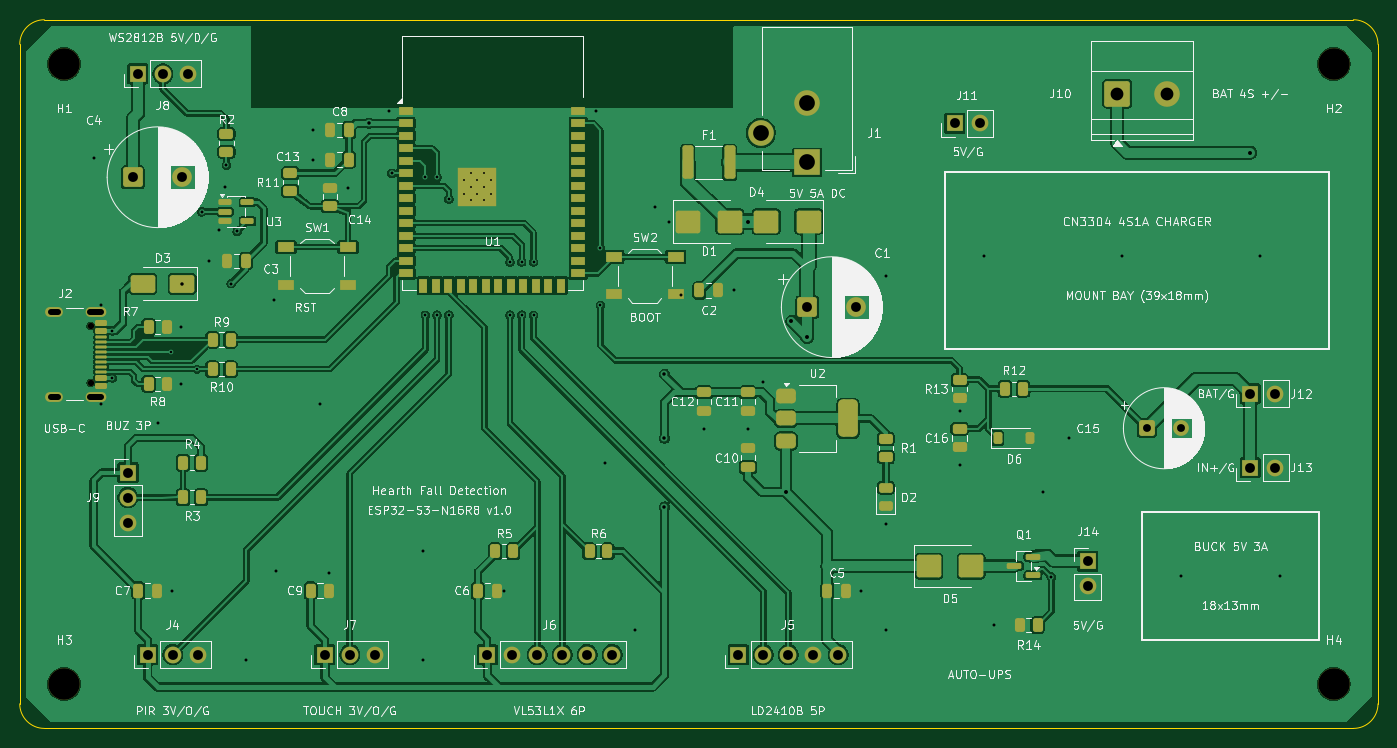
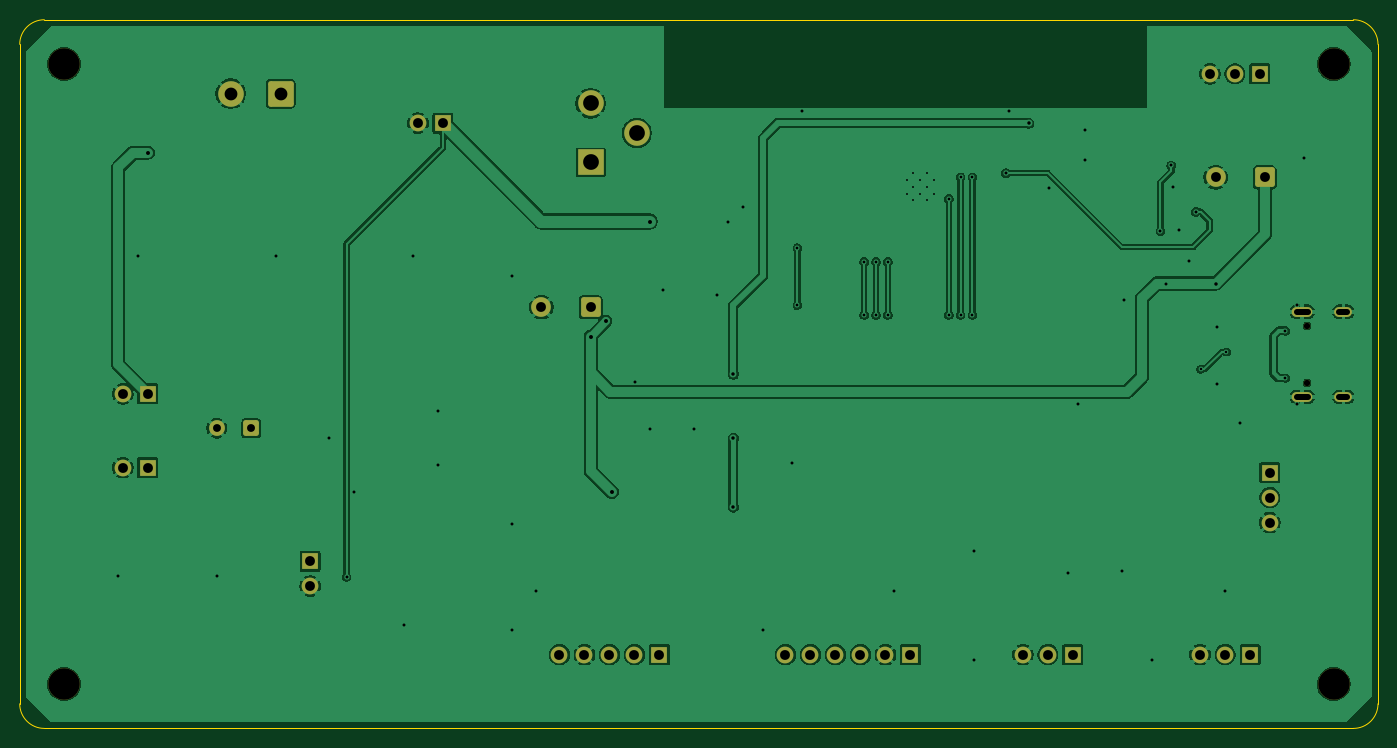
Circuit board: 11 layer files. Board 138.0 x 72.0 mm.
- bottom_copper: FallDetection_S3R8-B_Cu.gbl (127245 bytes)
- bottom_mask: FallDetection_S3R8-B_Mask.gbs (3722 bytes)
- paste: FallDetection_S3R8-B_Paste.gbp (498 bytes)
- bottom_silk: FallDetection_S3R8-B_Silkscreen.gbo (3732 bytes)
- outline: FallDetection_S3R8-Edge_Cuts.gm1 (1052 bytes)
- top_copper: FallDetection_S3R8-F_Cu.gtl (253318 bytes)
- top_mask: FallDetection_S3R8-F_Mask.gts (11458 bytes)
- paste: FallDetection_S3R8-F_Paste.gtp (8850 bytes)
- top_silk: FallDetection_S3R8-F_Silkscreen.gto (221531 bytes)
- drill: FallDetection_S3R8-NPTH.drl (482 bytes)
- drill: FallDetection_S3R8-PTH.drl (2975 bytes)

=== bottom_copper: FallDetection_S3R8-B_Cu.gbl (127245 bytes, source omitted) ===
=== bottom_mask: FallDetection_S3R8-B_Mask.gbs ===
G04 #@! TF.GenerationSoftware,KiCad,Pcbnew,10.0.8*
G04 #@! TF.CreationDate,2026-11-27T11:03:38+07:00*
G04 #@! TF.ProjectId,FallDetection_S3R8,46616c6c-4465-4746-9563-74696f6e5f53,1.0*
G04 #@! TF.SameCoordinates,Original*
G04 #@! TF.FileFunction,Soldermask,Bot*
G04 #@! TF.FilePolarity,Negative*
%FSLAX46Y46*%
G04 Gerber Fmt 4.6, Leading zero omitted, Abs format (unit mm)*
G04 Created by KiCad (PCBNEW 10.0.8) date 2026-11-27 11:03:38*
%MOMM*%
%LPD*%
G01*
G04 APERTURE LIST*
G04 Aperture macros list*
%AMRoundRect*
0 Rectangle with rounded corners*
0 $1 Rounding radius*
0 $2 $3 $4 $5 $6 $7 $8 $9 X,Y pos of 4 corners*
0 Add a 4 corners polygon primitive as box body*
4,1,4,$2,$3,$4,$5,$6,$7,$8,$9,$2,$3,0*
0 Add four circle primitives for the rounded corners*
1,1,$1+$1,$2,$3*
1,1,$1+$1,$4,$5*
1,1,$1+$1,$6,$7*
1,1,$1+$1,$8,$9*
0 Add four rect primitives between the rounded corners*
20,1,$1+$1,$2,$3,$4,$5,0*
20,1,$1+$1,$4,$5,$6,$7,0*
20,1,$1+$1,$6,$7,$8,$9,0*
20,1,$1+$1,$8,$9,$2,$3,0*%
G04 Aperture macros list end*
%ADD10R,1.700000X1.700000*%
%ADD11C,1.700000*%
%ADD12RoundRect,0.250000X-0.750000X-0.750000X0.750000X-0.750000X0.750000X0.750000X-0.750000X0.750000X0*%
%ADD13C,2.000000*%
%ADD14C,3.200000*%
%ADD15R,2.600000X2.600000*%
%ADD16C,2.600000*%
%ADD17C,0.650000*%
%ADD18O,2.100000X1.000000*%
%ADD19O,1.800000X1.000000*%
%ADD20RoundRect,0.250000X-0.550000X-0.550000X0.550000X-0.550000X0.550000X0.550000X-0.550000X0.550000X0*%
%ADD21C,1.600000*%
%ADD22RoundRect,0.250000X-1.050000X-1.050000X1.050000X-1.050000X1.050000X1.050000X-1.050000X1.050000X0*%
G04 APERTURE END LIST*
D10*
G04 #@! TO.C,J11*
X195000000Y-110500000D03*
D11*
X197540000Y-110500000D03*
G04 #@! TD*
D10*
G04 #@! TO.C,J6*
X147500000Y-164500000D03*
D11*
X150040000Y-164500000D03*
X152580000Y-164500000D03*
X155120000Y-164500000D03*
X157660000Y-164500000D03*
X160200000Y-164500000D03*
G04 #@! TD*
D12*
G04 #@! TO.C,C1*
X180000000Y-129199999D03*
D13*
X185000000Y-129199999D03*
G04 #@! TD*
D10*
G04 #@! TO.C,J7*
X131000000Y-164500000D03*
D11*
X133540000Y-164500000D03*
X136080000Y-164500000D03*
G04 #@! TD*
D14*
G04 #@! TO.C,H2*
X233500000Y-104500000D03*
G04 #@! TD*
D15*
G04 #@! TO.C,J1*
X180000000Y-114500000D03*
D16*
X180000000Y-108500000D03*
X175300000Y-111500000D03*
G04 #@! TD*
D10*
G04 #@! TO.C,J9*
X111000000Y-146000000D03*
D11*
X111000000Y-148540000D03*
X111000000Y-151080000D03*
G04 #@! TD*
D17*
G04 #@! TO.C,J2*
X107205000Y-131110000D03*
X107205000Y-136890000D03*
D18*
X107705000Y-129680000D03*
D19*
X103525000Y-129680000D03*
D18*
X107705000Y-138320000D03*
D19*
X103525000Y-138320000D03*
G04 #@! TD*
D10*
G04 #@! TO.C,J5*
X173000000Y-164500000D03*
D11*
X175540000Y-164500000D03*
X178080000Y-164500000D03*
X180620000Y-164500000D03*
X183160000Y-164500000D03*
G04 #@! TD*
D10*
G04 #@! TO.C,J4*
X113000000Y-164500000D03*
D11*
X115540000Y-164500000D03*
X118080000Y-164500000D03*
G04 #@! TD*
D10*
G04 #@! TO.C,J12*
X225000000Y-138000000D03*
D11*
X227540000Y-138000000D03*
G04 #@! TD*
D10*
G04 #@! TO.C,J13*
X225000000Y-145500000D03*
D11*
X227540000Y-145500000D03*
G04 #@! TD*
D20*
G04 #@! TO.C,C15*
X214500000Y-141500000D03*
D21*
X218000000Y-141500000D03*
G04 #@! TD*
D12*
G04 #@! TO.C,C4*
X111500000Y-116000000D03*
D13*
X116500000Y-116000000D03*
G04 #@! TD*
D10*
G04 #@! TO.C,J8*
X112000000Y-105500000D03*
D11*
X114540000Y-105500000D03*
X117080000Y-105500000D03*
G04 #@! TD*
D14*
G04 #@! TO.C,H3*
X104500000Y-167500000D03*
G04 #@! TD*
D22*
G04 #@! TO.C,J10*
X211500000Y-107500000D03*
D16*
X216580000Y-107500000D03*
G04 #@! TD*
D14*
G04 #@! TO.C,H1*
X104500000Y-104500000D03*
G04 #@! TD*
D10*
G04 #@! TO.C,J14*
X208500000Y-155000000D03*
D11*
X208500000Y-157540000D03*
G04 #@! TD*
D14*
G04 #@! TO.C,H4*
X233500000Y-167500000D03*
G04 #@! TD*
M02*

=== paste: FallDetection_S3R8-B_Paste.gbp ===
G04 #@! TF.GenerationSoftware,KiCad,Pcbnew,10.0.8*
G04 #@! TF.CreationDate,2026-11-27T11:03:38+07:00*
G04 #@! TF.ProjectId,FallDetection_S3R8,46616c6c-4465-4746-9563-74696f6e5f53,1.0*
G04 #@! TF.SameCoordinates,Original*
G04 #@! TF.FileFunction,Paste,Bot*
G04 #@! TF.FilePolarity,Positive*
%FSLAX46Y46*%
G04 Gerber Fmt 4.6, Leading zero omitted, Abs format (unit mm)*
G04 Created by KiCad (PCBNEW 10.0.8) date 2026-11-27 11:03:38*
%MOMM*%
%LPD*%
G01*
G04 APERTURE LIST*
G04 APERTURE END LIST*
M02*

=== bottom_silk: FallDetection_S3R8-B_Silkscreen.gbo ===
G04 #@! TF.GenerationSoftware,KiCad,Pcbnew,10.0.8*
G04 #@! TF.CreationDate,2026-11-27T11:03:38+07:00*
G04 #@! TF.ProjectId,FallDetection_S3R8,46616c6c-4465-4746-9563-74696f6e5f53,1.0*
G04 #@! TF.SameCoordinates,Original*
G04 #@! TF.FileFunction,Legend,Bot*
G04 #@! TF.FilePolarity,Positive*
%FSLAX46Y46*%
G04 Gerber Fmt 4.6, Leading zero omitted, Abs format (unit mm)*
G04 Created by KiCad (PCBNEW 10.0.8) date 2026-11-27 11:03:38*
%MOMM*%
%LPD*%
G01*
G04 APERTURE LIST*
G04 Aperture macros list*
%AMRoundRect*
0 Rectangle with rounded corners*
0 $1 Rounding radius*
0 $2 $3 $4 $5 $6 $7 $8 $9 X,Y pos of 4 corners*
0 Add a 4 corners polygon primitive as box body*
4,1,4,$2,$3,$4,$5,$6,$7,$8,$9,$2,$3,0*
0 Add four circle primitives for the rounded corners*
1,1,$1+$1,$2,$3*
1,1,$1+$1,$4,$5*
1,1,$1+$1,$6,$7*
1,1,$1+$1,$8,$9*
0 Add four rect primitives between the rounded corners*
20,1,$1+$1,$2,$3,$4,$5,0*
20,1,$1+$1,$4,$5,$6,$7,0*
20,1,$1+$1,$6,$7,$8,$9,0*
20,1,$1+$1,$8,$9,$2,$3,0*%
G04 Aperture macros list end*
%ADD10R,1.700000X1.700000*%
%ADD11C,1.700000*%
%ADD12RoundRect,0.250000X-0.750000X-0.750000X0.750000X-0.750000X0.750000X0.750000X-0.750000X0.750000X0*%
%ADD13C,2.000000*%
%ADD14C,3.200000*%
%ADD15R,2.600000X2.600000*%
%ADD16C,2.600000*%
%ADD17C,0.650000*%
%ADD18O,2.100000X1.000000*%
%ADD19O,1.800000X1.000000*%
%ADD20RoundRect,0.250000X-0.550000X-0.550000X0.550000X-0.550000X0.550000X0.550000X-0.550000X0.550000X0*%
%ADD21C,1.600000*%
%ADD22RoundRect,0.250000X-1.050000X-1.050000X1.050000X-1.050000X1.050000X1.050000X-1.050000X1.050000X0*%
G04 APERTURE END LIST*
%LPC*%
D10*
G04 #@! TO.C,J11*
X195000000Y-110500000D03*
D11*
X197540000Y-110500000D03*
G04 #@! TD*
D10*
G04 #@! TO.C,J6*
X147500000Y-164500000D03*
D11*
X150040000Y-164500000D03*
X152580000Y-164500000D03*
X155120000Y-164500000D03*
X157660000Y-164500000D03*
X160200000Y-164500000D03*
G04 #@! TD*
D12*
G04 #@! TO.C,C1*
X180000000Y-129199999D03*
D13*
X185000000Y-129199999D03*
G04 #@! TD*
D10*
G04 #@! TO.C,J7*
X131000000Y-164500000D03*
D11*
X133540000Y-164500000D03*
X136080000Y-164500000D03*
G04 #@! TD*
D14*
G04 #@! TO.C,H2*
X233500000Y-104500000D03*
G04 #@! TD*
D15*
G04 #@! TO.C,J1*
X180000000Y-114500000D03*
D16*
X180000000Y-108500000D03*
X175300000Y-111500000D03*
G04 #@! TD*
D10*
G04 #@! TO.C,J9*
X111000000Y-146000000D03*
D11*
X111000000Y-148540000D03*
X111000000Y-151080000D03*
G04 #@! TD*
D17*
G04 #@! TO.C,J2*
X107205000Y-131110000D03*
X107205000Y-136890000D03*
D18*
X107705000Y-129680000D03*
D19*
X103525000Y-129680000D03*
D18*
X107705000Y-138320000D03*
D19*
X103525000Y-138320000D03*
G04 #@! TD*
D10*
G04 #@! TO.C,J5*
X173000000Y-164500000D03*
D11*
X175540000Y-164500000D03*
X178080000Y-164500000D03*
X180620000Y-164500000D03*
X183160000Y-164500000D03*
G04 #@! TD*
D10*
G04 #@! TO.C,J4*
X113000000Y-164500000D03*
D11*
X115540000Y-164500000D03*
X118080000Y-164500000D03*
G04 #@! TD*
D10*
G04 #@! TO.C,J12*
X225000000Y-138000000D03*
D11*
X227540000Y-138000000D03*
G04 #@! TD*
D10*
G04 #@! TO.C,J13*
X225000000Y-145500000D03*
D11*
X227540000Y-145500000D03*
G04 #@! TD*
D20*
G04 #@! TO.C,C15*
X214500000Y-141500000D03*
D21*
X218000000Y-141500000D03*
G04 #@! TD*
D12*
G04 #@! TO.C,C4*
X111500000Y-116000000D03*
D13*
X116500000Y-116000000D03*
G04 #@! TD*
D10*
G04 #@! TO.C,J8*
X112000000Y-105500000D03*
D11*
X114540000Y-105500000D03*
X117080000Y-105500000D03*
G04 #@! TD*
D14*
G04 #@! TO.C,H3*
X104500000Y-167500000D03*
G04 #@! TD*
D22*
G04 #@! TO.C,J10*
X211500000Y-107500000D03*
D16*
X216580000Y-107500000D03*
G04 #@! TD*
D14*
G04 #@! TO.C,H1*
X104500000Y-104500000D03*
G04 #@! TD*
D10*
G04 #@! TO.C,J14*
X208500000Y-155000000D03*
D11*
X208500000Y-157540000D03*
G04 #@! TD*
D14*
G04 #@! TO.C,H4*
X233500000Y-167500000D03*
G04 #@! TD*
%LPD*%
M02*

=== outline: FallDetection_S3R8-Edge_Cuts.gm1 ===
G04 #@! TF.GenerationSoftware,KiCad,Pcbnew,10.0.8*
G04 #@! TF.CreationDate,2026-11-27T11:03:38+07:00*
G04 #@! TF.ProjectId,FallDetection_S3R8,46616c6c-4465-4746-9563-74696f6e5f53,1.0*
G04 #@! TF.SameCoordinates,Original*
G04 #@! TF.FileFunction,Profile,NP*
%FSLAX46Y46*%
G04 Gerber Fmt 4.6, Leading zero omitted, Abs format (unit mm)*
G04 Created by KiCad (PCBNEW 10.0.8) date 2026-11-27 11:03:38*
%MOMM*%
%LPD*%
G01*
G04 APERTURE LIST*
G04 #@! TA.AperFunction,Profile*
%ADD10C,0.150000*%
G04 #@! TD*
G04 APERTURE END LIST*
D10*
X100000000Y-102500000D02*
G75*
G02*
X102500000Y-100000000I2500000J0D01*
G01*
X100000000Y-169500000D02*
X100000000Y-102500000D01*
X102500000Y-100000000D02*
X235500000Y-100000000D01*
X102500000Y-172000000D02*
G75*
G02*
X100000000Y-169500000I0J2500000D01*
G01*
X235500000Y-100000000D02*
G75*
G02*
X238000000Y-102500000I0J-2500000D01*
G01*
X235500000Y-172000000D02*
X102500000Y-172000000D01*
X238000000Y-102500000D02*
X238000000Y-169500000D01*
X238000000Y-169500000D02*
G75*
G02*
X235500000Y-172000000I-2500000J0D01*
G01*
M02*

=== top_copper: FallDetection_S3R8-F_Cu.gtl (253318 bytes, source omitted) ===
=== top_mask: FallDetection_S3R8-F_Mask.gts (11458 bytes, source omitted) ===
=== paste: FallDetection_S3R8-F_Paste.gtp (8850 bytes, source omitted) ===
=== top_silk: FallDetection_S3R8-F_Silkscreen.gto (221531 bytes, source omitted) ===
=== drill: FallDetection_S3R8-NPTH.drl ===
M48
; DRILL file KiCad 10.0.8 date 2026-11-27T11:03:39
; FORMAT={-:-/ absolute / metric / decimal}
; #@! TF.CreationDate,2026-11-27T11:03:39+07:00
; #@! TF.GenerationSoftware,Kicad,Pcbnew,10.0.8
; #@! TF.FileFunction,NonPlated,1,2,NPTH
FMAT,2
METRIC
; #@! TA.AperFunction,NonPlated,NPTH,ComponentDrill
T1C0.650
; #@! TA.AperFunction,NonPlated,NPTH,ComponentDrill
T2C3.200
%
G90
G05
T1
X107.205Y-131.11
X107.205Y-136.89
T2
X104.5Y-104.5
X104.5Y-167.5
X233.5Y-104.5
X233.5Y-167.5
M30

=== drill: FallDetection_S3R8-PTH.drl ===
M48
; DRILL file KiCad 10.0.8 date 2026-11-27T11:03:39
; FORMAT={-:-/ absolute / metric / decimal}
; #@! TF.CreationDate,2026-11-27T11:03:39+07:00
; #@! TF.GenerationSoftware,Kicad,Pcbnew,10.0.8
; #@! TF.FileFunction,Plated,1,2,PTH
FMAT,2
METRIC
; #@! TA.AperFunction,Plated,PTH,ComponentDrill
T1C0.200
; #@! TA.AperFunction,Plated,PTH,ViaDrill
T2C0.250
; #@! TA.AperFunction,Plated,PTH,ViaDrill
T3C0.280
; #@! TA.AperFunction,Plated,PTH,ViaDrill
T4C0.300
; #@! TA.AperFunction,Plated,PTH,ViaDrill
T5C0.350
; #@! TA.AperFunction,Plated,PTH,ViaDrill
T6C0.400
; #@! TA.AperFunction,Plated,PTH,ComponentDrill
T7C0.600
; #@! TA.AperFunction,Plated,PTH,ComponentDrill
T8C0.800
; #@! TA.AperFunction,Plated,PTH,ComponentDrill
T9C1.000
; #@! TA.AperFunction,Plated,PTH,ComponentDrill
T10C1.300
; #@! TA.AperFunction,Plated,PTH,ComponentDrill
T11C1.600
%
G90
G05
T1
X145.1Y-116.26
X145.1Y-117.66
X145.8Y-115.56
X145.8Y-116.96
X145.8Y-118.36
X146.5Y-116.26
X146.5Y-117.66
X147.2Y-115.56
X147.2Y-116.96
X147.2Y-118.36
X147.9Y-116.26
X147.9Y-117.66
T2
X115.4Y-133.75
X118.0Y-135.5
T3
X109.4Y-131.6
X109.4Y-136.4
X141.2Y-116.0
X141.2Y-130.0
X142.4Y-116.0
X142.4Y-130.0
X143.6Y-118.2
X143.6Y-130.0
X149.8Y-124.6
X149.8Y-130.0
X151.0Y-124.6
X151.0Y-130.0
X152.2Y-124.6
X152.2Y-130.0
X159.0Y-123.2
X159.0Y-129.0
T4
X107.5Y-114.0
X108.28Y-129.0
X108.28Y-139.0
X114.0Y-141.0
X115.5Y-158.0
X116.4Y-131.2
X116.4Y-137.0
X118.5Y-119.5
X119.2Y-124.5
X120.2Y-121.4
X120.86Y-117.0
X121.0Y-114.8
X121.5Y-126.8
X122.1Y-121.5
X123.0Y-165.0
X125.8Y-128.5
X126.0Y-156.0
X129.8Y-111.2
X129.8Y-114.2
X130.5Y-139.0
X131.45Y-156.2
X133.4Y-117.05
X137.5Y-109.24
X137.8Y-115.59
X141.0Y-154.0
X141.0Y-165.0
X149.2Y-158.0
X158.5Y-109.24
X159.5Y-145.0
X162.5Y-162.0
X164.5Y-119.0
X166.0Y-120.5
X167.2Y-128.0
X169.5Y-141.6
X172.6Y-127.5
X174.0Y-141.6
X175.5Y-136.8
X185.5Y-158.0
X188.0Y-126.0
X188.0Y-151.2
X188.0Y-162.0
X195.5Y-139.8
X195.5Y-145.2
X198.0Y-124.0
X199.0Y-161.5
X204.0Y-148.0
X204.8Y-156.6
X206.6Y-142.5
X212.0Y-124.0
X218.0Y-156.5
X226.0Y-124.0
X228.0Y-156.5
T5
X116.5Y-126.8
X135.5Y-110.51
X165.5Y-136.0
X165.5Y-142.5
X165.5Y-149.5
T6
X174.0Y-120.5
X177.85Y-147.95
X178.4Y-130.6
X180.0Y-132.2
X225.0Y-113.5
T8
X214.5Y-141.5
X218.0Y-141.5
T9
X111.0Y-146.0
X111.0Y-148.54
X111.0Y-151.08
X111.5Y-116.0
X112.0Y-105.5
X113.0Y-164.5
X114.54Y-105.5
X115.54Y-164.5
X116.5Y-116.0
X117.08Y-105.5
X118.08Y-164.5
X131.0Y-164.5
X133.54Y-164.5
X136.08Y-164.5
X147.5Y-164.5
X150.04Y-164.5
X152.58Y-164.5
X155.12Y-164.5
X157.66Y-164.5
X160.2Y-164.5
X173.0Y-164.5
X175.54Y-164.5
X178.08Y-164.5
X180.0Y-129.2
X180.62Y-164.5
X183.16Y-164.5
X185.0Y-129.2
X195.0Y-110.5
X197.54Y-110.5
X208.5Y-155.0
X208.5Y-157.54
X225.0Y-138.0
X225.0Y-145.5
X227.54Y-138.0
X227.54Y-145.5
T10
X211.5Y-107.5
X216.58Y-107.5
T11
X175.3Y-111.5
X180.0Y-108.5
X180.0Y-114.5
T7
X103.925Y-129.68G85X103.125Y-129.68
G05
X103.925Y-138.32G85X103.125Y-138.32
G05
X108.255Y-129.68G85X107.155Y-129.68
G05
X108.255Y-138.32G85X107.155Y-138.32
G05
M30
